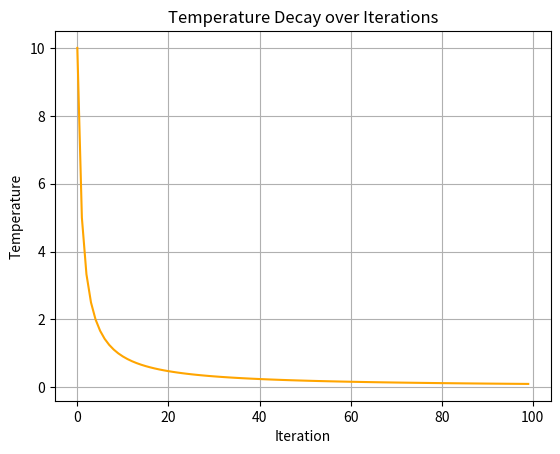

Recreate this plot in Python.
import matplotlib.pyplot as plt

# 1. Total number of iterations
iterations = 100
initial_temp = 10

# 2. Compute temperature schedule
iters = list(range(iterations))
temperatures = [initial_temp / (i + 1) for i in iters]

# 3. Plot
plt.plot(iters, temperatures, color='orange')
plt.title("Temperature Decay over Iterations")
plt.xlabel("Iteration")
plt.ylabel("Temperature")
plt.grid(True)
plt.show()
